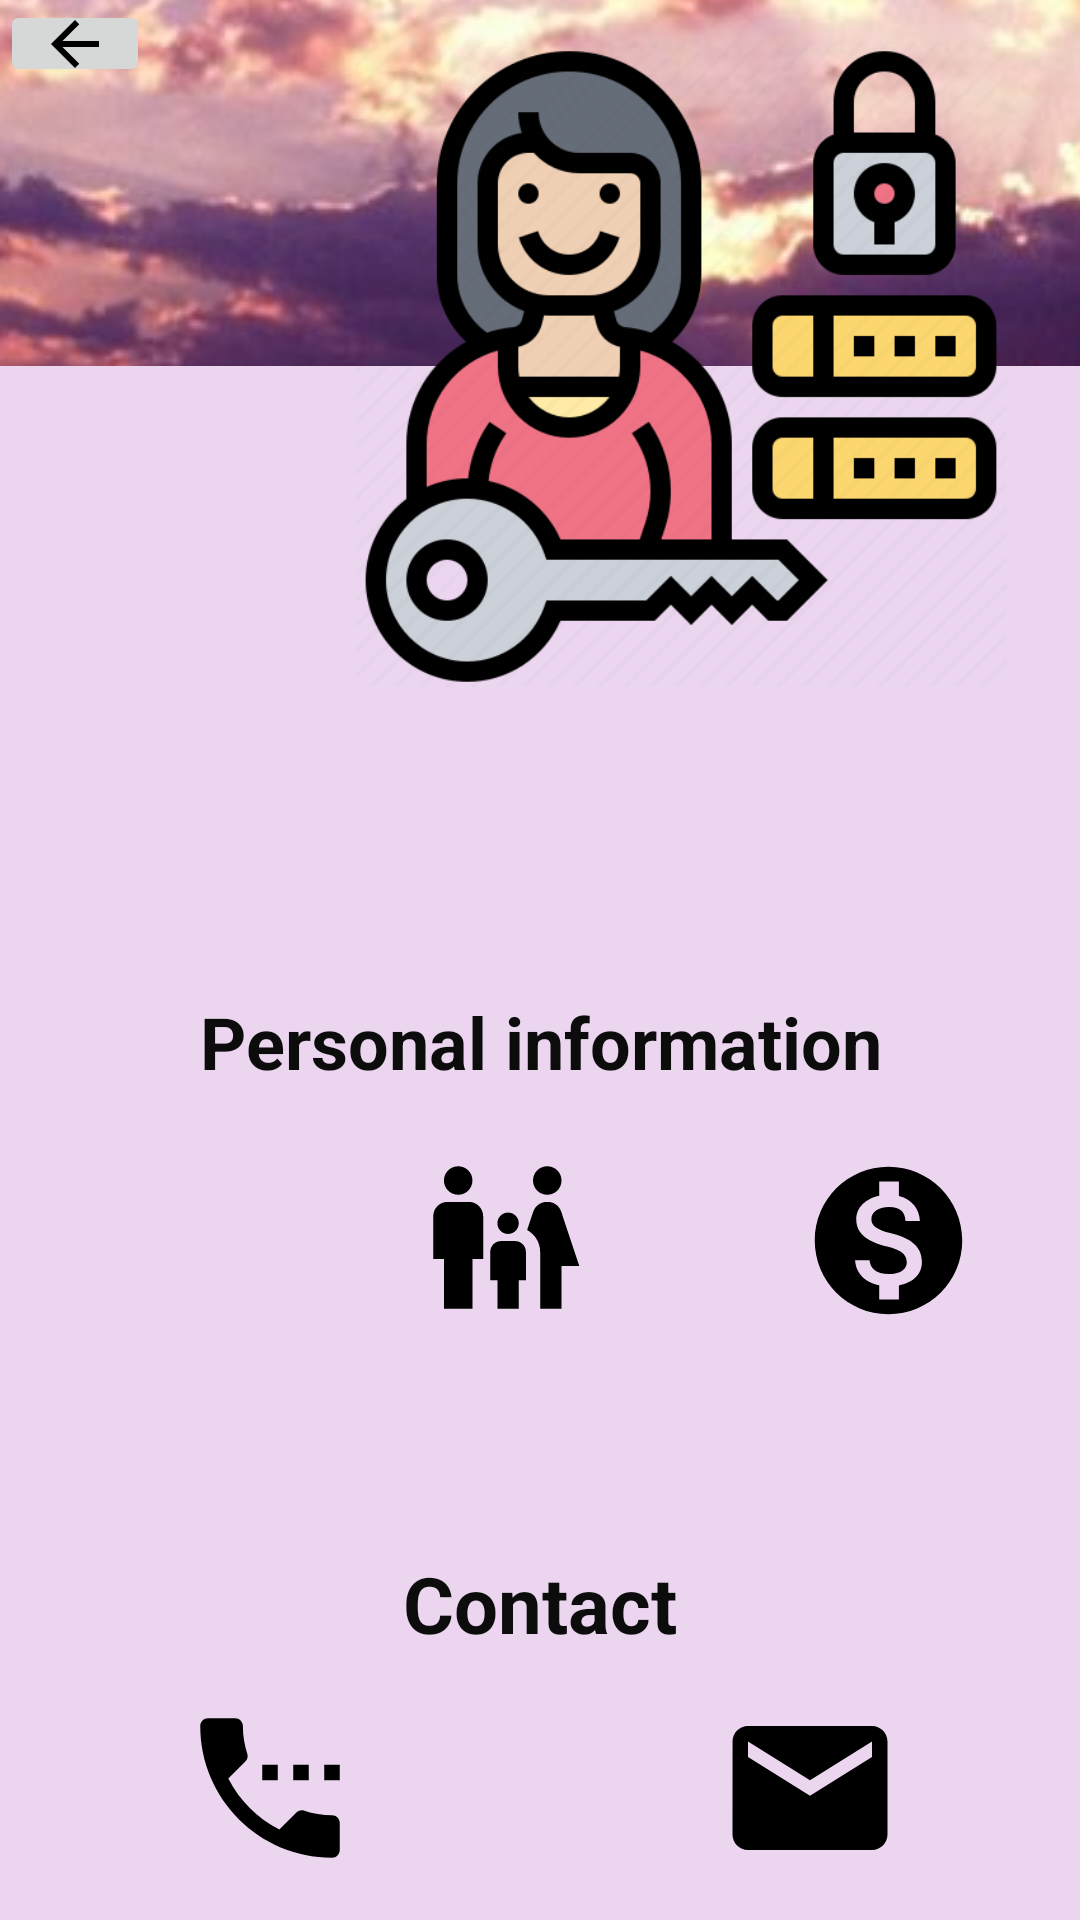

Write the Android layout XML for this screen, with the resource values it uses.
<!-- AndroidManifest.xml: application theme Theme.RentHouse -->
<!-- res/layout/activity_request_details.xml -->
<?xml version="1.0" encoding="utf-8"?>
<LinearLayout xmlns:android="http://schemas.android.com/apk/res/android"
    xmlns:app="http://schemas.android.com/apk/res-auto"
    xmlns:tools="http://schemas.android.com/tools"
    android:layout_width="match_parent"
    android:layout_height="match_parent"
    android:background="#EBD5EF"
    android:orientation="vertical"
    tools:context=".RequestDetails">

    <androidx.constraintlayout.widget.ConstraintLayout
        android:layout_width="424dp"
        android:layout_height="229dp">

        <ImageButton
            android:id="@+id/imageButton2"
            android:layout_width="429dp"
            android:layout_height="122dp"
            app:layout_constraintEnd_toEndOf="parent"
            app:layout_constraintStart_toStartOf="parent"
            app:layout_constraintTop_toTopOf="parent"
            app:srcCompat="@drawable/sky" />

        <ImageView
            android:id="@+id/imageView14"
            android:layout_width="0dp"
            android:layout_height="217dp"
            android:layout_marginEnd="85dp"
            app:layout_constraintBottom_toBottomOf="@+id/imageButton2"
            app:layout_constraintEnd_toEndOf="parent"
            app:layout_constraintStart_toEndOf="@+id/Return"
            app:layout_constraintTop_toBottomOf="@+id/imageButton2"
            app:layout_constraintVertical_bias="0.488"
            app:srcCompat="@drawable/tenant3" />

        <ImageButton
            android:id="@+id/Return"
            android:layout_width="50dp"
            android:layout_height="29dp"
            android:layout_marginEnd="65dp"
            app:layout_constraintBottom_toBottomOf="parent"
            app:layout_constraintEnd_toStartOf="@+id/imageView14"
            app:layout_constraintStart_toStartOf="parent"
            app:layout_constraintTop_toTopOf="parent"
            app:layout_constraintVertical_bias="0.0"
            app:srcCompat="@drawable/baseline_arrow_back_black_24dp" />

    </androidx.constraintlayout.widget.ConstraintLayout>

    <LinearLayout
        android:layout_width="match_parent"
        android:layout_height="102dp"
        android:orientation="horizontal">

        <TextView
            android:id="@+id/name_text"
            android:layout_width="wrap_content"
            android:layout_height="match_parent"
            android:layout_weight="1"
            android:textAlignment="center"
            android:textSize="34sp" />
    </LinearLayout>

    <LinearLayout
        android:layout_width="match_parent"
        android:layout_height="wrap_content"
        android:orientation="horizontal">

        <TextView
            android:id="@+id/textView35"
            android:layout_width="wrap_content"
            android:layout_height="53dp"
            android:layout_weight="1"
            android:text="Personal information"
            android:textAlignment="center"
            android:textColor="#0C0C0C"
            android:textSize="24sp"
            android:textStyle="bold" />

    </LinearLayout>

    <LinearLayout
        android:layout_width="match_parent"
        android:layout_height="wrap_content"
        android:orientation="horizontal">

        <ImageView
            android:id="@+id/imageView22"
            android:layout_width="wrap_content"
            android:layout_height="62dp"
            android:layout_weight="1"
            app:srcCompat="@drawable/baseline_location_on_black_24dp" />

        <ImageView
            android:id="@+id/imageView27"
            android:layout_width="wrap_content"
            android:layout_height="57dp"
            android:layout_weight="1"
            app:srcCompat="@drawable/baseline_family_restroom_black_24dp" />

        <ImageView
            android:id="@+id/imageView28"
            android:layout_width="wrap_content"
            android:layout_height="59dp"
            android:layout_weight="1"
            app:srcCompat="@drawable/baseline_monetization_on_black_24dp" />
    </LinearLayout>

    <LinearLayout
        android:layout_width="match_parent"
        android:layout_height="71dp"
        android:orientation="horizontal">

        <TextView
            android:id="@+id/location_text"
            android:layout_width="21dp"
            android:layout_height="match_parent"
            android:layout_weight="1"
            android:textAlignment="center" />

        <TextView
            android:id="@+id/familySize_text"
            android:layout_width="wrap_content"
            android:layout_height="match_parent"
            android:layout_weight="1"
            android:textAlignment="center" />

        <TextView
            android:id="@+id/money_text"
            android:layout_width="wrap_content"
            android:layout_height="match_parent"
            android:layout_weight="1"
            android:textAlignment="center" />
    </LinearLayout>

    <LinearLayout
        android:layout_width="match_parent"
        android:layout_height="48dp"
        android:orientation="horizontal">

        <TextView
            android:id="@+id/textView39"
            android:layout_width="wrap_content"
            android:layout_height="match_parent"
            android:layout_weight="1"
            android:text="Contact"
            android:textAlignment="center"
            android:textColor="#0C0C0C"
            android:textSize="26sp"
            android:textStyle="bold" />
    </LinearLayout>

    <LinearLayout
        android:layout_width="match_parent"
        android:layout_height="wrap_content"
        android:orientation="horizontal">

        <ImageView
            android:id="@+id/imageView29"
            android:layout_width="wrap_content"
            android:layout_height="62dp"
            android:layout_weight="1"
            app:srcCompat="@drawable/baseline_settings_phone_black_24dp" />

        <ImageView
            android:id="@+id/imageView30"
            android:layout_width="wrap_content"
            android:layout_height="62dp"
            android:layout_weight="1"
            app:srcCompat="@drawable/baseline_email_black_24dp" />
    </LinearLayout>

    <LinearLayout
        android:layout_width="match_parent"
        android:layout_height="56dp"
        android:orientation="horizontal">

        <TextView
            android:id="@+id/phone_text"
            android:layout_width="wrap_content"
            android:layout_height="match_parent"
            android:layout_weight="1"
            android:textAlignment="center" />

        <TextView
            android:id="@+id/email_text"
            android:layout_width="wrap_content"
            android:layout_height="match_parent"
            android:layout_weight="1"
            android:textAlignment="center" />
    </LinearLayout>

    <LinearLayout
        android:layout_width="match_parent"
        android:layout_height="19dp"
        android:orientation="horizontal">

        <TextView
            android:id="@+id/textView42"
            android:layout_width="400dp"
            android:layout_height="17dp"
            android:layout_weight="1" />
    </LinearLayout>

    <androidx.constraintlayout.widget.ConstraintLayout
        android:layout_width="match_parent"
        android:layout_height="match_parent">

        <Button
            android:id="@+id/decline_request"
            android:layout_width="0dp"
            android:layout_height="40dp"
            android:layout_marginStart="5dp"
            android:layout_marginEnd="145dp"
            android:text="Decline"
            app:layout_constraintBottom_toBottomOf="parent"
            app:layout_constraintEnd_toStartOf="@+id/history_request"
            app:layout_constraintStart_toStartOf="parent"
            app:layout_constraintTop_toTopOf="parent"
            app:layout_constraintVertical_bias="0.833" />

        <Button
            android:id="@+id/approve_request"
            android:layout_width="129dp"
            android:layout_height="40dp"
            android:layout_marginStart="16dp"
            android:text="Approve"
            app:layout_constraintBottom_toBottomOf="parent"
            app:layout_constraintStart_toEndOf="@+id/decline_request"
            app:layout_constraintTop_toTopOf="parent"
            app:layout_constraintVertical_bias="0.833" />

        <Button
            android:id="@+id/history_request"
            android:layout_width="0dp"
            android:layout_height="40dp"
            android:layout_marginStart="15dp"
            android:layout_marginEnd="5dp"
            android:text="History"
            app:layout_constraintBaseline_toBaselineOf="@+id/approve_request"
            app:layout_constraintEnd_toEndOf="parent"
            app:layout_constraintStart_toEndOf="@+id/decline_request" />

    </androidx.constraintlayout.widget.ConstraintLayout>

</LinearLayout>
<!-- resources referenced by this layout -->
<resources>
  <!-- drawable baseline_arrow_back_black_24dp (drawable) -->
  <?xml version="1.0" encoding="UTF-8" standalone="no"?>
  
  <vector xmlns:android="http://schemas.android.com/apk/res/android" android:autoMirrored="true" android:height="24dp" android:tint="#000000" android:viewportHeight="24.0" android:viewportWidth="24.0" android:width="24dp">
        
      <path android:fillColor="@android:color/white" android:pathData="M20,11H7.83l5.59,-5.59L12,4l-8,8 8,8 1.41,-1.41L7.83,13H20v-2z"/>
      
  </vector>
  <!-- drawable baseline_email_black_24dp (drawable) -->
  <?xml version="1.0" encoding="UTF-8" standalone="no"?>
  
  <vector xmlns:android="http://schemas.android.com/apk/res/android" android:height="24dp" android:tint="#000000" android:viewportHeight="24.0" android:viewportWidth="24.0" android:width="24dp">
        
      <path android:fillColor="@android:color/white" android:pathData="M20,4L4,4c-1.1,0 -1.99,0.9 -1.99,2L2,18c0,1.1 0.9,2 2,2h16c1.1,0 2,-0.9 2,-2L22,6c0,-1.1 -0.9,-2 -2,-2zM20,8l-8,5 -8,-5L4,6l8,5 8,-5v2z"/>
      
  </vector>
  <!-- drawable baseline_monetization_on_black_24dp (drawable) -->
  <?xml version="1.0" encoding="UTF-8" standalone="no"?>
  
  <vector xmlns:android="http://schemas.android.com/apk/res/android" android:height="24dp" android:tint="#000000" android:viewportHeight="24.0" android:viewportWidth="24.0" android:width="24dp">
        
      <path android:fillColor="@android:color/white" android:pathData="M12,2C6.48,2 2,6.48 2,12s4.48,10 10,10 10,-4.48 10,-10S17.52,2 12,2zM13.41,18.09L13.41,20h-2.67v-1.93c-1.71,-0.36 -3.16,-1.46 -3.27,-3.4h1.96c0.1,1.05 0.82,1.87 2.65,1.87 1.96,0 2.4,-0.98 2.4,-1.59 0,-0.83 -0.44,-1.61 -2.67,-2.14 -2.48,-0.6 -4.18,-1.62 -4.18,-3.67 0,-1.72 1.39,-2.84 3.11,-3.21L10.74,4h2.67v1.95c1.86,0.45 2.79,1.86 2.85,3.39L14.3,9.34c-0.05,-1.11 -0.64,-1.87 -2.22,-1.87 -1.5,0 -2.4,0.68 -2.4,1.64 0,0.84 0.65,1.39 2.67,1.91s4.18,1.39 4.18,3.91c-0.01,1.83 -1.38,2.83 -3.12,3.16z"/>
      
  </vector>
  <!-- drawable baseline_settings_phone_black_24dp (drawable) -->
  <?xml version="1.0" encoding="UTF-8" standalone="no"?>
  
  <vector xmlns:android="http://schemas.android.com/apk/res/android" android:height="24dp" android:tint="#000000" android:viewportHeight="24.0" android:viewportWidth="24.0" android:width="24dp">
        
      <path android:fillColor="@android:color/white" android:pathData="M13,9h-2v2h2L13,9zM17,9h-2v2h2L17,9zM20,15.5c-1.25,0 -2.45,-0.2 -3.57,-0.57 -0.35,-0.11 -0.74,-0.03 -1.02,0.24l-2.2,2.2c-2.83,-1.44 -5.15,-3.75 -6.59,-6.58l2.2,-2.21c0.28,-0.27 0.36,-0.66 0.25,-1.01C8.7,6.45 8.5,5.25 8.5,4c0,-0.55 -0.45,-1 -1,-1L4,3c-0.55,0 -1,0.45 -1,1 0,9.39 7.61,17 17,17 0.55,0 1,-0.45 1,-1v-3.5c0,-0.55 -0.45,-1 -1,-1zM19,9v2h2L21,9h-2z"/>
      
  </vector>
  <style name="Theme.RentHouse" parent="Theme.MaterialComponents.DayNight.NoActionBar">
          
          <item name="colorPrimary">@color/purple_500</item>
          <item name="colorPrimaryVariant">@color/purple_700</item>
          <item name="colorOnPrimary">@color/white</item>
          
          <item name="colorSecondary">@color/teal_200</item>
          <item name="colorSecondaryVariant">@color/teal_700</item>
          <item name="colorOnSecondary">@color/black</item>
          
          <item name="android:statusBarColor" tools:targetApi="l">?attr/colorPrimaryVariant</item>
          
      </style>
  <!-- not gathered from this repository: default colours our renderer supplied (Android Studio template values) -->
  <color name="purple_500">#FF6200EE</color>
  <color name="purple_700">#FF3700B3</color>
  <color name="teal_200">#FF03DAC5</color>
  <color name="teal_700">#FF018786</color>
  <color name="black">#FF000000</color>
  <color name="white">#FFFFFFFF</color>
</resources>
